Photos from the image-classification dataset "dataset" in the GitHub repository firedragnot-hub/Struct-Scan-AI-. Its 4 classes are: crack brick, crack cob, crack stone, crack tile.

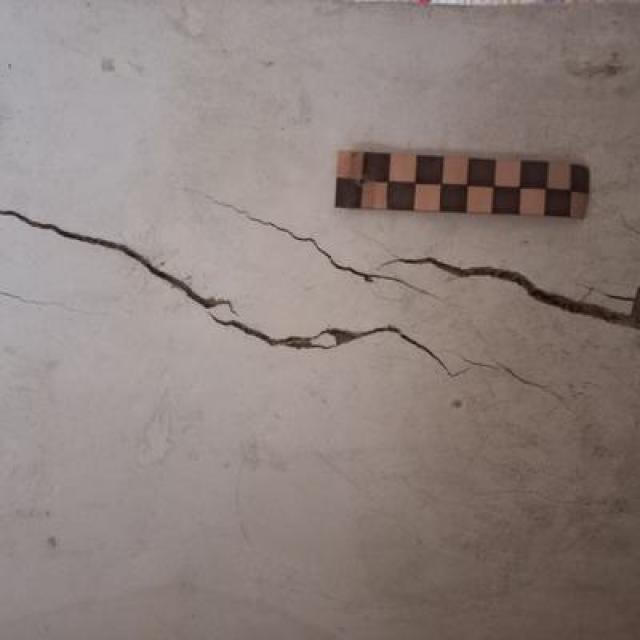
Label: crack cob

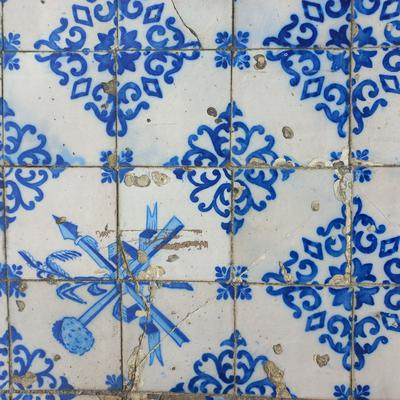
Label: crack tile

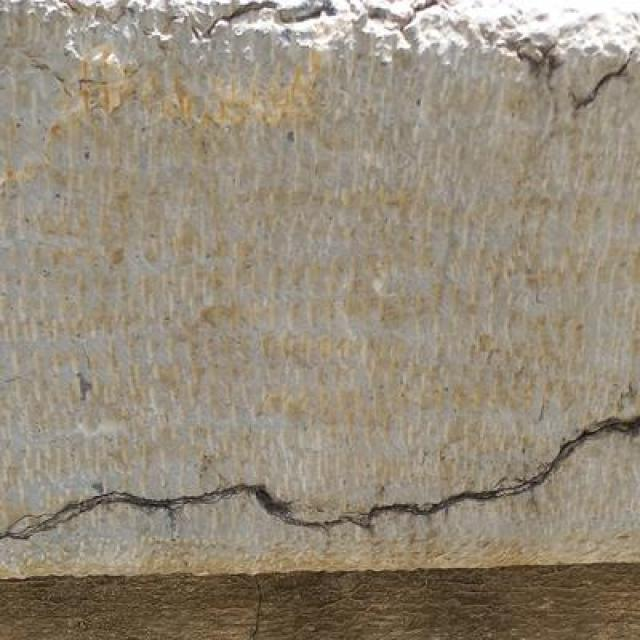
Label: crack stone

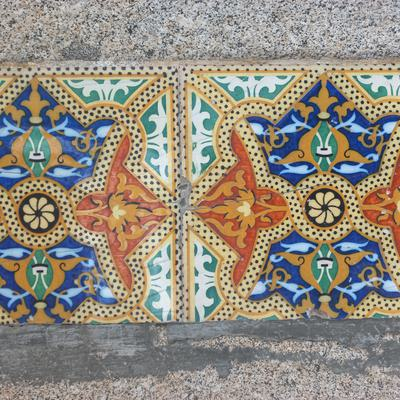
Label: crack tile

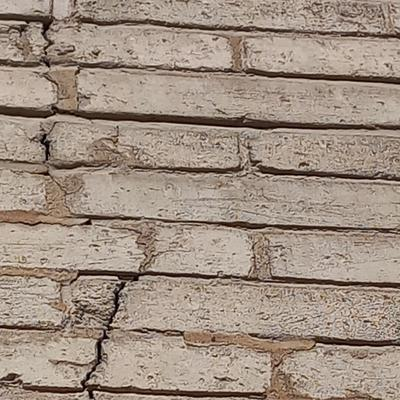
Label: crack brick

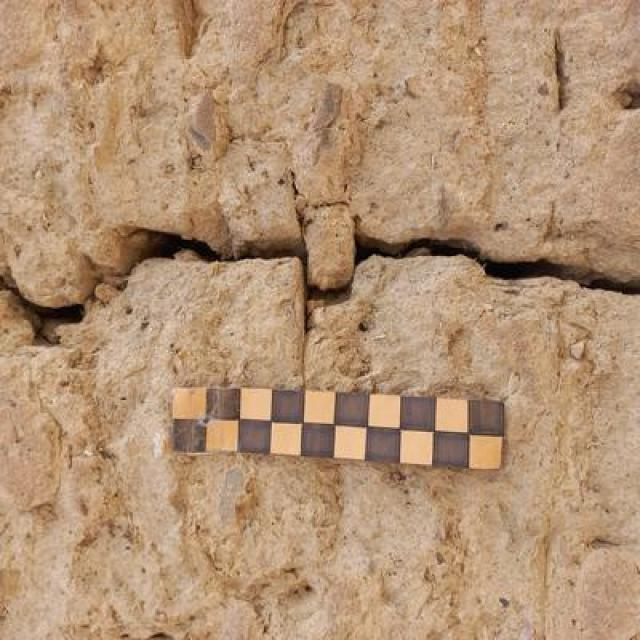
Label: crack cob
